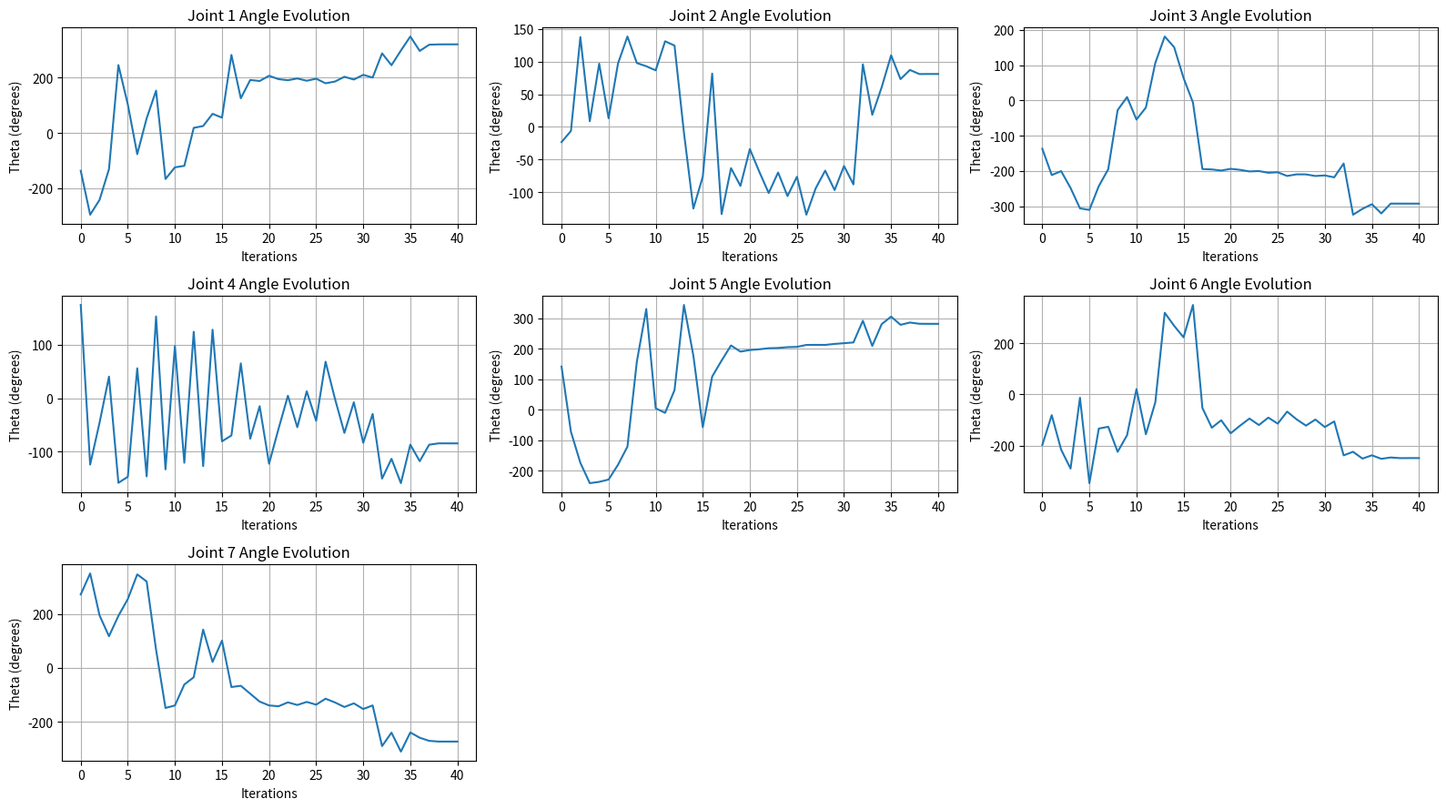
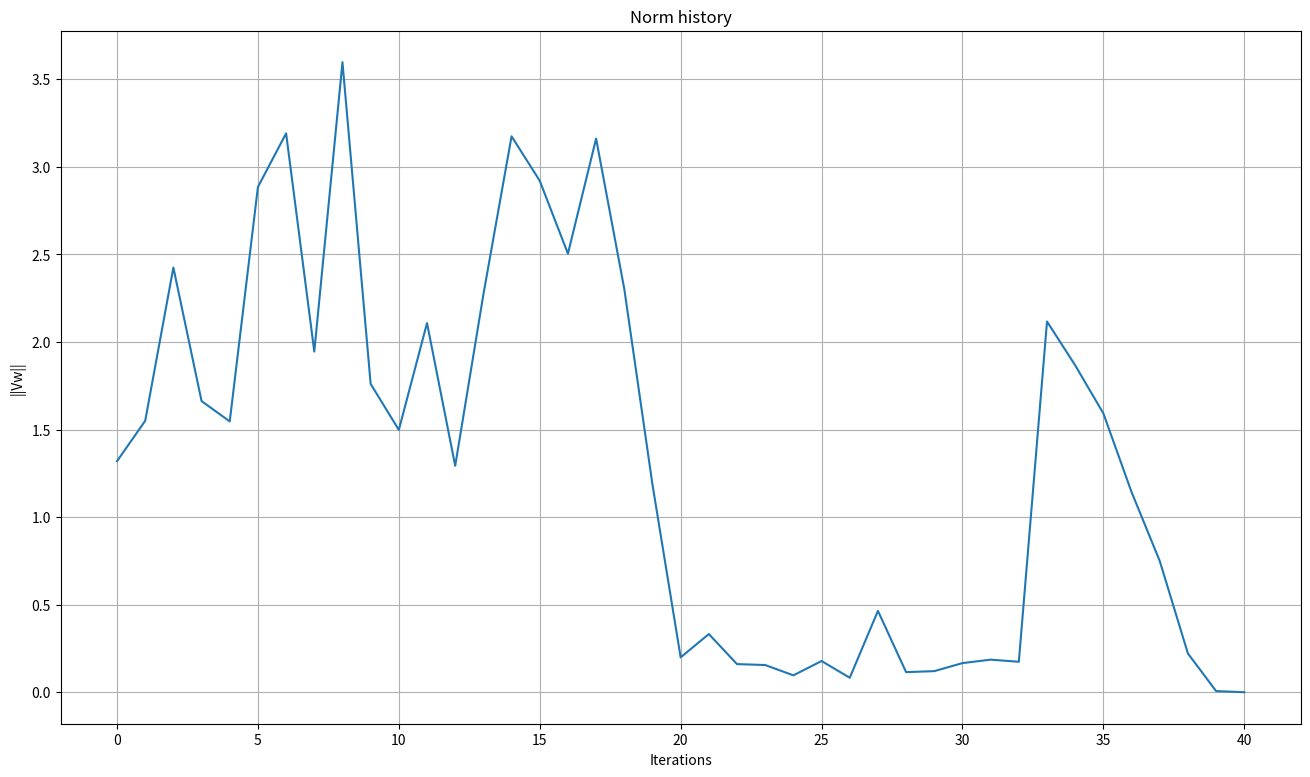
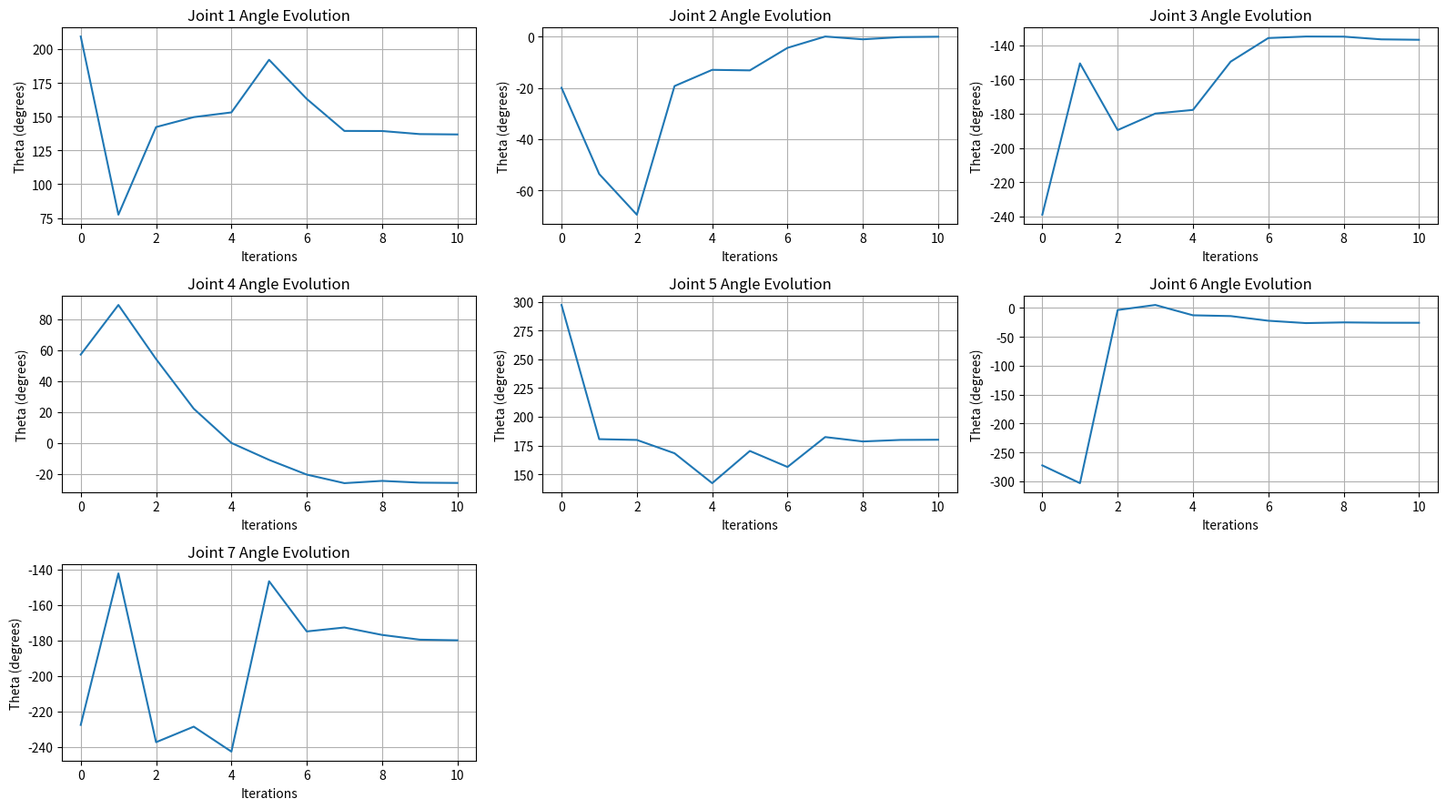
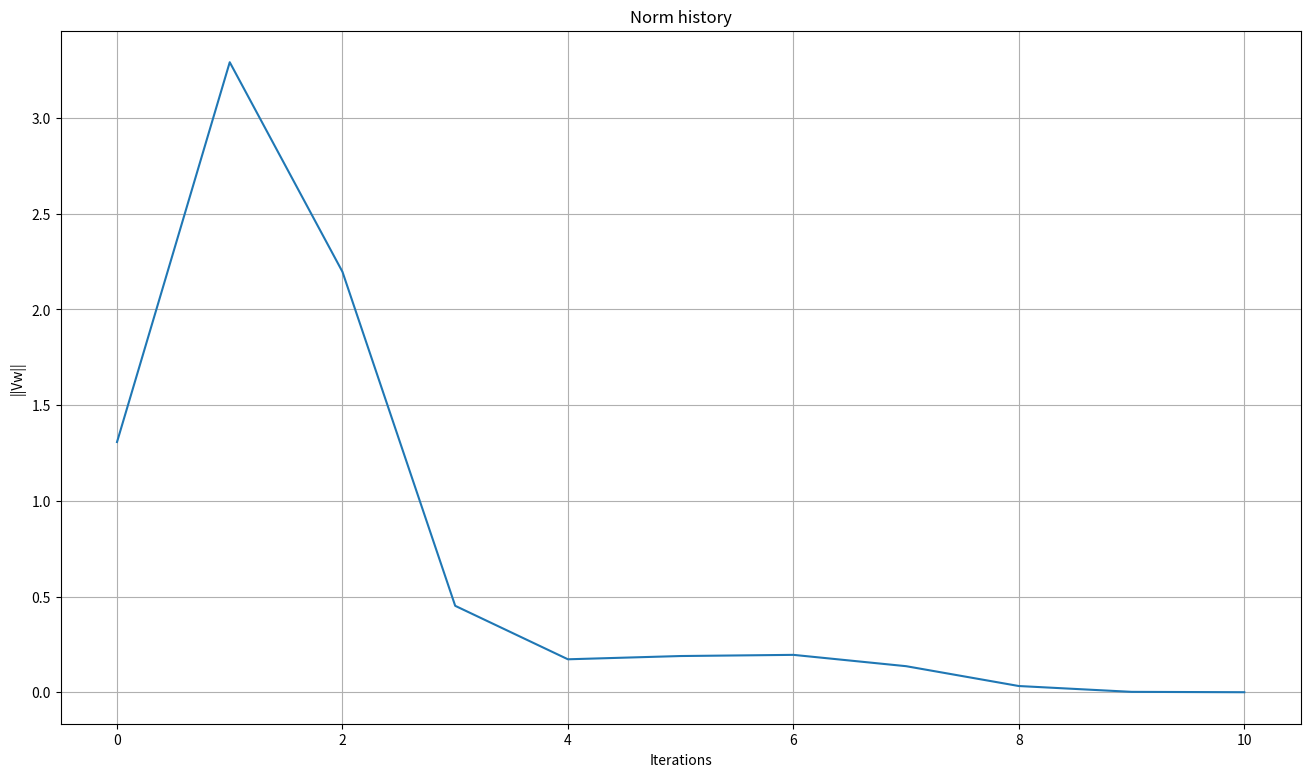
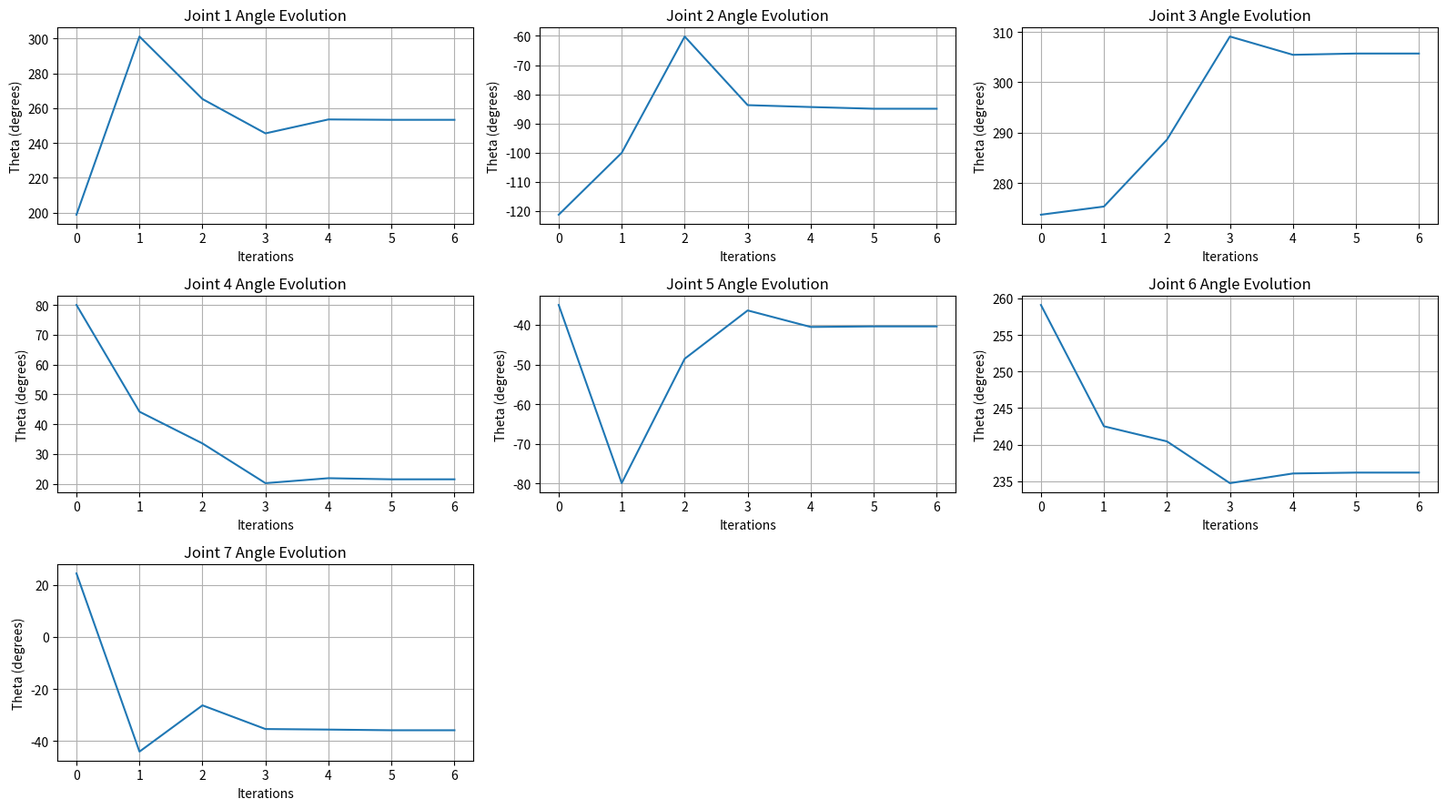
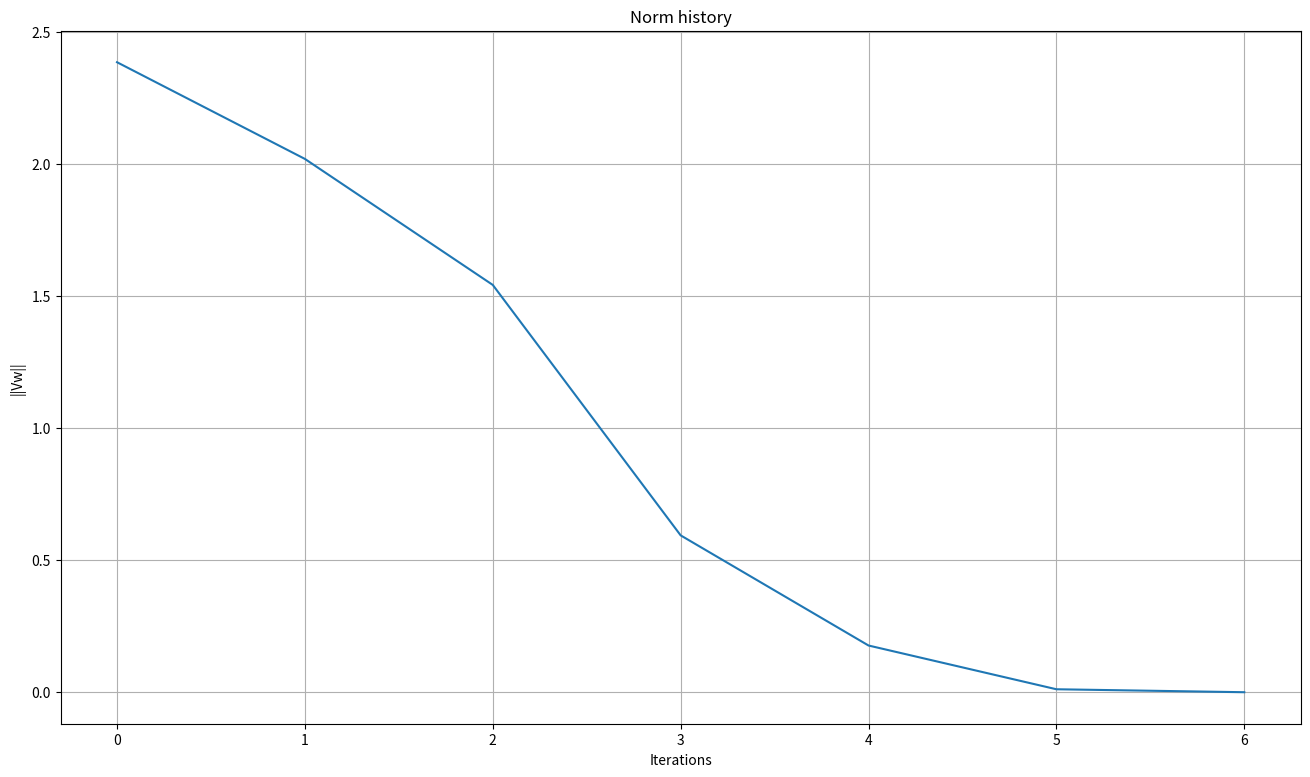

Python code for these plots, in order:
import numpy as np
from scipy.linalg import logm
import matplotlib.pyplot as plt

np.set_printoptions(precision=4, suppress=True, floatmode='fixed')

PI = np.pi

#### Screw Axis ####
r = np.array([
    [0.0, 0.0, 1.0],  #1 OK
    [0.0, 1.0, 0.0],  #2 OK
    [0.0, 0.0, 1.0],  #3 OK
    [0.0, -1.0, 0.0], #4 OK
    [0.0, 0.0, 1.0],  #5 OK
    [0.0, -1.0, 0.0], #6 OK
    [0.0, 0.0, -1.0]  #7 OK
])

q = np.array([
    [0.0, 0.0, 0.0],
    [0.0, 0.0, 0.333],
    [0.0, 0.0, 0.0],
    [0.088, 0.0, 0.649],
    [0.0, 0.0, 0.0],
    [0.0, 0.0, 1.033],
    [0.088, 0.0, 0.0]
])

S = np.zeros((7, 6))

for i in range(S.shape[0]):
    r_i = r[i]
    q_i = q[i]
    p_i = -np.cross(r_i, q_i)
    S[i, :3] = r_i
    S[i, 3:] = p_i
####################

def deg_to_rad(degrees):
    return degrees * (PI / 180.0)

def normalize(vector):
    # Normalization of theta (theta is a vector (1 x 7) and represents the returned value from IK())
    for i in range(len(vector)):
        if(abs(vector[i]) > 2*PI):
            if(vector[i] < 0):
                a = -vector[i]
                a = a%(2*PI)
                vector[i] = -a
            else: vector[i] = vector[i]%(2*PI)

    for i in range(len(vector)):
        if((i == 3 or i == 1) and abs(vector[i]) > PI):
            a = 2*PI - abs(vector[i])
            if(vector[i] < 0): vector[i] = a
            else: vector[i] = -a

    return vector

def Rx(theta_deg):
    theta_rad = deg_to_rad(theta_deg)
    
    R = np.array([
        [1.0, 0.0, 0.0],
        [0.0, np.cos(theta_rad), -np.sin(theta_rad)],
        [0.0, np.sin(theta_rad), np.cos(theta_rad)]
    ])
    
    return R 

def Ry(theta_deg):
    theta_rad = deg_to_rad(theta_deg)
    
    R = np.array([
        [np.cos(theta_rad), 0.0, np.sin(theta_rad)],
        [0.0, 1.0, 0.0],
        [-np.sin(theta_rad), 0.0, np.cos(theta_rad)]
    ])
    
    return R

def Rz(theta_deg):
    theta_rad = deg_to_rad(theta_deg)
    
    R = np.array([
        [np.cos(theta_rad), -np.sin(theta_rad), 0.0],
        [np.sin(theta_rad), np.cos(theta_rad), 0.0],
        [0.0, 0.0, 1.0]
    ])
    
    return R

def T(R, p):
    transf_matrix = np.eye(4)
    transf_matrix[:3, :3] = R
    transf_matrix[:3, 3] = p
    
    return transf_matrix

def skew_symmetric(vector):
    if (vector.shape[0] == 3):
        return np.array([
            [0, -vector[2], vector[1]],
            [vector[2], 0, -vector[0]],
            [-vector[1], vector[0], 0]
        ])
    else:
        w = vector[:3]
        v = vector[3:]
        
        # skew symmetric of w
        w_skew_symmetric = np.array([
            [0, -w[2], w[1]],
            [w[2], 0, -w[0]],
            [-w[1], w[0], 0]
        ])
        
        # skew symmetric matrix
        skew_symmetric_matrix = np.zeros((4, 4))
        skew_symmetric_matrix[:3, :3] = w_skew_symmetric
        skew_symmetric_matrix[:3, 3] = v
        
        return skew_symmetric_matrix

def exp_rot(r, theta_rad):
    r_hat = skew_symmetric(r)
    transp_r = r.reshape(1, -1).T # horizontal vector ---> vertical vector
    
    matrix = np.eye(3) * np.cos(theta_rad) + (1 - np.cos(theta_rad)) * (transp_r * r) + np.sin(theta_rad) * r_hat

    return matrix

def exp_pose(S, theta_rad):
    r = S[:3]
    p = S[3:]

    transp_p = p.reshape(1, -1).T # horizontal vector ---> vertical vector
    r_hat = skew_symmetric(r)
    
    matrix = np.zeros((4, 4))
    matrix[0:3, 0:3] = exp_rot(r, theta_rad)
    matrix[0:3, 3:] = (np.eye(3) * theta_rad + (1 - np.cos(theta_rad)) * r_hat + (theta_rad - np.sin(theta_rad)) * (r_hat @ r_hat)) @ transp_p
    matrix[3, :] = [0.0, 0.0, 0.0, 1.0]

    return matrix

def Ad(T):
    R = T[0:3, 0:3]
    p = T[0:3, 3]

    p_hat = skew_symmetric(p)
    
    matrix = np.zeros((6, 6))
    matrix[0:3, 0:3] = R
    matrix[3:, 0:3] = p_hat @ R
    matrix[3:, 3:] = R

    return matrix

def pseudo_inverse(J):
    J_T = J.T
    matrix = J_T @ np.linalg.inv(J @ J_T) # n (= 7) > m (= 6)

    return matrix

def FK(S, theta, M):
    Tw_ee = np.eye(4)

    for i in range(len(theta)):
        Tw_ee = Tw_ee @ exp_pose(S[i], theta[i])

    Tw_ee = Tw_ee @ M

    return Tw_ee

def IK(goal_pos, initial_theta, M):
    theta_history = []
    norm_history = []

    theta = initial_theta

    Vw = np.zeros((6, 1)) # Vw (Space Twist)
    delta_theta = np.zeros((7, 1))

    iterations = 0
    while(np.linalg.norm(Vw) >= 1e-3 or np.linalg.norm(Vw) == 0):
        iterations += 1

        ############################# Jacobian #############################
        Jw_T = []  # Transpose Space Jacobian (Jw_T) ---> dimensions: (7 x 6)
        exp_p = [] # Exponential Pose

        for i in range(len(theta)):
            exp_p.append(exp_pose(S[i], theta[i]))

        Jw_T.append(S[0, :])
        Jw_T.append(Ad(exp_p[0]) @ (S[1, :]))

        x = exp_p[0]
        for i in range(1, len(exp_p)-1):
            y = exp_p[i]
            x = x @ y
            z = Ad(x) @ S[i+1, :]

            Jw_T.append(z)

        Jw_T = np.array(Jw_T) # dimensions: (7 x 6)
        Jw = Jw_T.T.copy()    # dimensions: (6 x 7)
        Jw_T = list(Jw_T)
        Jw_pseudo_inv = pseudo_inverse(Jw)
        ####################################################################

        ########################## Neuton-Raphson ##########################
        current_pos = np.linalg.inv(FK(S, theta, M))
        Vw_hat = logm(goal_pos @ current_pos)

        Vw[0] = -Vw_hat[1, 2]
        Vw[1] = Vw_hat[0, 2]
        Vw[2] = -Vw_hat[0, 1]
        Vw[3] = Vw_hat[0, 3]
        Vw[4] = Vw_hat[1, 3]
        Vw[5] = Vw_hat[2, 3]

        delta_theta = Jw_pseudo_inv @ Vw
        theta += delta_theta.T.flatten()
        ####################################################################

        theta_history.append(normalize(theta).copy())
        norm_history.append(np.linalg.norm(Vw))

    ################################ Plots #################################
    theta_history = np.array(theta_history)    # red
    theta_history = theta_history * (180 / PI) # degrees
    norm_history = np.array(norm_history)

    fig1 = plt.figure(figsize = (16, 9))
    for i in range(7):
        plt.subplot(3, 3, i+1)
        plt.plot(theta_history[:, i])
        plt.title(f'Joint {i+1} Angle Evolution')
        plt.xlabel('Iterations')
        plt.ylabel('Theta (degrees)')
        plt.grid(True)
    
    plt.tight_layout()
    plt.show()

    fig2 = plt.figure(figsize = (16, 9))
    plt.plot(norm_history)
    plt.title(f'Norm history')
    plt.xlabel('Iterations')
    plt.ylabel('||Vw||')
    plt.grid(True)
    plt.show()
    ########################################################################
    
    print("> Iterations = ", iterations)

    return theta

def main():
    Rw = np.eye(3)
    Rw_base = Rw
    Rw_xF = np.dot(Rw_base, np.dot(np.dot(Rx(180.0), Ry(0.0)), Rz(0.0)))
    Rw_ee = np.dot(Rw_xF, np.dot(np.dot(Rx(0.0), Ry(0.0)), Rz(-45.0)))

    pw_ee = [0.088, 0.0, 0.823]
    M = T(Rw_ee, pw_ee)
    print("> Transformation of the end-effector frame when all joints are in the home configuration (M):\n", M, "\n")

    print("-------------------------------------------------------------------------------------------\n")
    Rw_ee_des1 = np.dot(np.dot(np.dot(Rx(0.0), Ry(0.0)), Rz(-45.0)), Rw_ee)
    pw_ee_des1 = [0.695, 0.095, 0.02]
    Tw_ee_des1 = T(Rw_ee_des1, pw_ee_des1)
    print("> Desired pose of the end-effector such that is able to grasp the cylinder (wrt world frame):\n", Tw_ee_des1, "\n")

    initial_theta = [0.0, 0.0, 0.0, -0.01, 0.0, -0.01, -0.01] # home configuration
    print("> Initial theta (1): ", initial_theta, "\n")

    ik1 = IK(Tw_ee_des1, initial_theta, M)
    normalized_ik1 = normalize(ik1)

    print("> Inverse Kinematics (1): ", normalized_ik1)

    fk1 = FK(S, normalized_ik1, M) # or fk1 = FK(S, ik1, M)
    print(">  Foward Kinematics (1):\n", fk1, "\n")

    #########################################################################################################################
    
    print("-------------------------------------------------------------------------------------------\n")
    print("> Desired pose of the end-effector such that returns to the home configuration (wrt world frame):\n", M, "\n")
    print("> Initial theta (2): ", normalized_ik1, "\n")
    
    ik2 = IK(M, normalized_ik1, M)
    normalized_ik2 = normalize(ik2)

    print("> Inverse Kinematics (2): ", normalized_ik2)

    fk2 = FK(S, normalized_ik2, M) # or fk2 = FK(S, ik2, M)
    print(">  Foward Kinematics (2):\n", fk2, "\n")

    #########################################################################################################################
    
    print("-------------------------------------------------------------------------------------------\n")
    
    Rw_ee_des2 = np.dot(np.dot(np.dot(Rx(0.0), Ry(-90.0)), Rz(-45.0)), Rw_ee)
    pw_ee_des2 = [0.5, 0.5, 0.325]
    Tw_ee_des2 = T(Rw_ee_des2, pw_ee_des2)
    print("> Desired pose of the end-effector such that the cylinder is positioned in the “placing” position above the hole:\n", Tw_ee_des2, "\n")
    print("> Initial theta (3): ", normalized_ik2, "\n")
    
    ik3 = IK(Tw_ee_des2, normalized_ik2, M)
    normalized_ik3 = normalize(ik3)

    print("> Inverse Kinematics (3): ", normalized_ik3)

    fk3 = FK(S, normalized_ik3, M) # or fk3 = FK(S, ik3, M)
    print(">  Foward Kinematics (3):\n", fk3, "\n")

if __name__ == "__main__":
    main()
